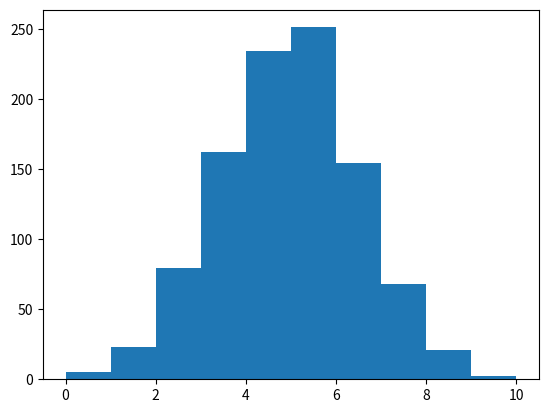

This chart was generated by the following Python code:
import numpy as np
import matplotlib.pyplot as plt
fig, ax=plt.subplots()
x = np.random.normal(5, 1.5, size=1000)
ax.hist(x, np.arange(0, 11))
plt.show()
